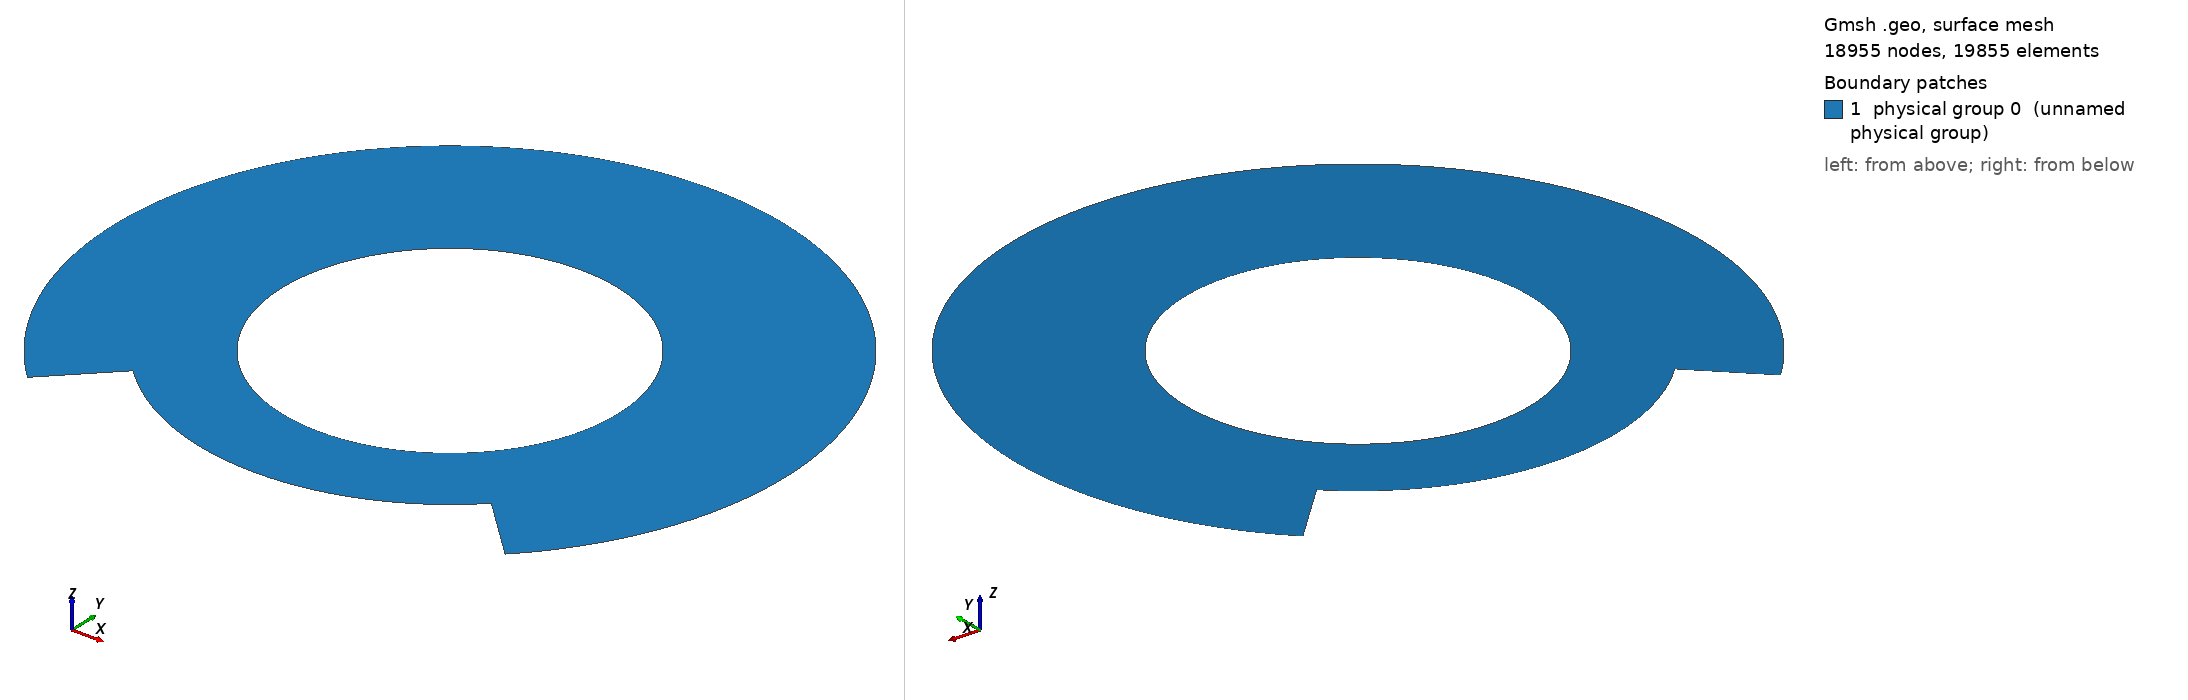

Gmsh geometry script, surface-meshed: 18955 nodes, 19855 surface elements. Boundary patches (legend numbers): 1 physical group 0 (unnamed physical group). Left view from above one corner, right view from below the opposite corner. Legend entries are the model's physical surfaces. The drawing asked Gmsh for element sizes between 1% and 20% of the model's largest extent; the script's own settings can give other sizes.

=== ring.geo (drawn) ===
xc = 2.0;
yc = 0.0;
r0 = 0.5;
r1 = 1.0;

xd = 0.25;
ncirc = 1.65*r0/0.01;
nrad = (r1-r0)/0.01;

Point(1) = {xc,    yc,    0};
Point(2) = {xc+r0, yc,    0};
Point(3) = {xc,    yc+r0, 0};
Point(4) = {xc-r0, yc,    0};
Point(5) = {xc,    yc-r0, 0};

Point(6) = {xc+r1, yc,    0};
Point(7) = {xc,    yc+r1, 0};
Point(8) = {xc-r1, yc,    0};
Point(9) = {xc,    yc-r1, 0};
Point(10)= {xc,    yc,    0};


Point(11) = {xc-0.707106781*r1, yc-0.707106781*r1, 0};
Point(12) = {xc+0.707106781*r1, yc-0.707106781*r1, 0};
Point(13) = {xc-0.707106781*(r1-xd), yc-0.707106781*(r1-xd), 0};
Point(14) = {xc+0.707106781*(r1-xd), yc-0.707106781*(r1-xd), 0};
//Point(11) = {xc-0.707106781*r1, yc-0.707106781*r1, 0};
//Point(12) = {xc+0.707106781*r1, yc-0.707106781*r1, 0};
//Point(13) = {xc-0.707106781*r1+xd, yc-0.707106781*r1, 0};
//Point(14) = {xc+0.707106781*r1-xd, yc-0.707106781*r1, 0};
//Point(15) = {xc, yc-r1+xd*0.707106781, 0};

Circle(1) = {2,1,3};
Circle(2) = {3,1,4};
Circle(3) = {4,1,5};
Circle(4) = {5,1,2};

Circle(5) = {6,10,7};
Circle(6) = {7,10,8};
Circle(7) = {8,10,11};
Circle(8) = {12,10,6};
Circle(9) = {13, 10, 14};
//Circle(10) = {14, 10, 15};

Transfinite Curve{1:10} = ncirc;

Line(11) = {2, 6};
Line(12) = {3, 7};
Line(13) = {4, 8};
//Line(14) = {5, 15};
Transfinite Curve{11:13} = nrad Using Progression 1;

Line(15) = {11, 13};
Line(16) = {12, 14};
Transfinite Curve{15:16} = nrad Using Progression 1;


Curve Loop(11) = {11, 5, -12, -1};
Plane Surface(12) = {11};
Transfinite Surface{12};
Recombine Surface{12};

Curve Loop(13) = {12, 6, -13, -2};
Plane Surface(14) = {13};
Transfinite Surface{14};
Recombine Surface{14};

Curve Loop(15) = {13, 7, 15, 9, -16, 8, -11, -4, -3};
Plane Surface(16) = {15};
//Transfinite Surface{16};
Recombine Surface{16};

//Curve Loop(17) = {14, -10, -16, 8, -11, -4};
//Plane Surface(18) = {17};
//Transfinite Surface{18};
//Recombine Surface{18};

Physical Surface(0) = {12,14,16};
Physical Line(1) = {1,2,3,4};
Physical Line(2) = {5,6,7,8};
Physical Line(3) = {9};
Physical Line(4) = {15};
Physical Line(5) = {16};//+
Physical Curve(17) = {6, 5, 8, 7};
//+
Physical Curve(18) = {2, 1, 4, 3};
//+
Physical Curve(19) = {9};
//+
Physical Curve(20) = {15};
//+
Physical Curve(21) = {16};
